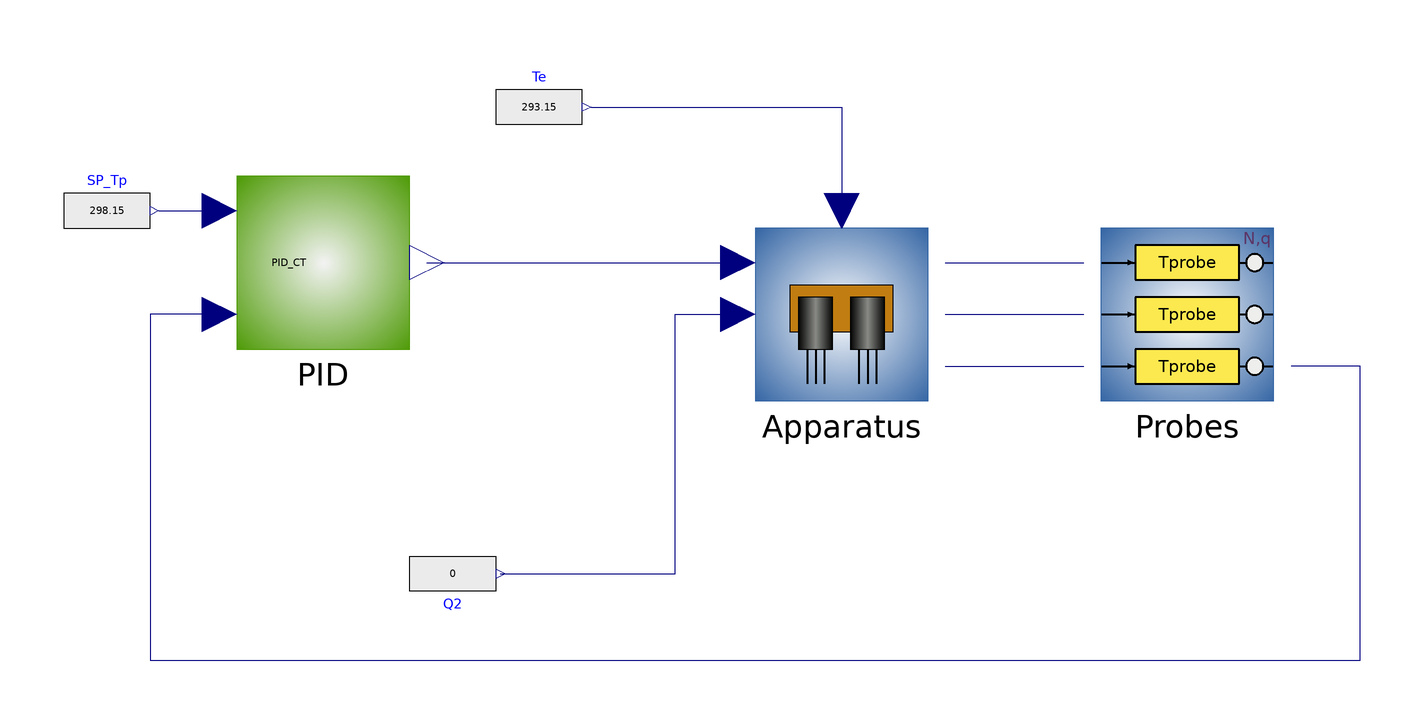

Above is the diagram view of the following Modelica model: its components placed by their Placement annotations and its connect equations drawn as lines.

model Exp004_CL_PID_CT_1dof_aw_ae
  extends Modelica.Icons.Example;
  FdA_Lab.Apparatuses.App2TP_noFan Apparatus annotation(
    Placement(visible = true, transformation(origin = {0, 0}, extent = {{-20, -20}, {20, 20}}, rotation = 0)));
  FdA_Lab.Instrumentation.Probe3Ts_lag_noise_quant Probes annotation(
    Placement(visible = true, transformation(origin = {80, 0}, extent = {{-20, -20}, {20, 20}}, rotation = 0)));
  Modelica.Blocks.Sources.RealExpression Te(y = 273.15 + 20)  annotation(
    Placement(visible = true, transformation(origin = {-70, 48}, extent = {{-10, -10}, {10, 10}}, rotation = 0)));
  Modelica.Blocks.Sources.RealExpression Q2(y = if time < 800 then 0 else 20)  annotation(
    Placement(visible = true, transformation(origin = {-90, -60}, extent = {{-10, 10}, {10, -10}}, rotation = 0)));
  Modelica.Blocks.Sources.RealExpression SP_Tp(y = 273.15 + (if time < 400 then 25 else 28)) annotation(
    Placement(visible = true, transformation(origin = {-170, 24}, extent = {{-10, -10}, {10, 10}}, rotation = 0)));
  FdA_Lab.Controllers.ContinuousTime.PID_1dof_aw_ae PID annotation(
    Placement(visible = true, transformation(origin = {-120, 12}, extent = {{-20, -20}, {20, 20}}, rotation = 0)));
equation
  connect(Apparatus.oT1, Probes.iT1) annotation(
    Line(points = {{24, 12}, {56, 12}}, color = {0, 0, 127}));
  connect(Apparatus.oT2, Probes.iT2) annotation(
    Line(points = {{24, 0}, {56, 0}}, color = {0, 0, 127}));
  connect(Apparatus.oTp, Probes.iTp) annotation(
    Line(points = {{24, -12}, {56, -12}}, color = {0, 0, 127}));
  connect(Q2.y, Apparatus.iQ2) annotation(
    Line(points = {{-79, -60}, {-38.5, -60}, {-38.5, 0}, {-24, 0}}, color = {0, 0, 127}));
  connect(Te.y, Apparatus.iTe) annotation(
    Line(points = {{-58, 48}, {0, 48}, {0, 24}, {0, 24}}, color = {0, 0, 127}));
  connect(SP_Tp.y, PID.SP) annotation(
    Line(points = {{-158, 24}, {-146, 24}, {-146, 24}, {-144, 24}}, color = {0, 0, 127}));
  connect(PID.CS, Apparatus.iQ1) annotation(
    Line(points = {{-96, 12}, {-26, 12}, {-26, 12}, {-24, 12}}, color = {0, 0, 127}));
  connect(PID.PV, Probes.oTpm) annotation(
    Line(points = {{-144, 0}, {-160, 0}, {-160, -80}, {120, -80}, {120, -12}, {104, -12}, {104, -12}}, color = {0, 0, 127}));
  annotation(
    Diagram(coordinateSystem(extent = {{-200, -100}, {200, 100}})),
    experiment(StartTime = 0, StopTime = 1200, Tolerance = 1e-6, Interval = 1),
  __OpenModelica_commandLineOptions = "--matchingAlgorithm=PFPlusExt --indexReductionMethod=dynamicStateSelection -d=initialization,evaluateAllParameters,NLSanalyticJacobian,newInst +d=initialization ",
  __OpenModelica_simulationFlags(lv = "LOG_STATS", outputFormat = "mat", s = "dassl"));
end Exp004_CL_PID_CT_1dof_aw_ae;